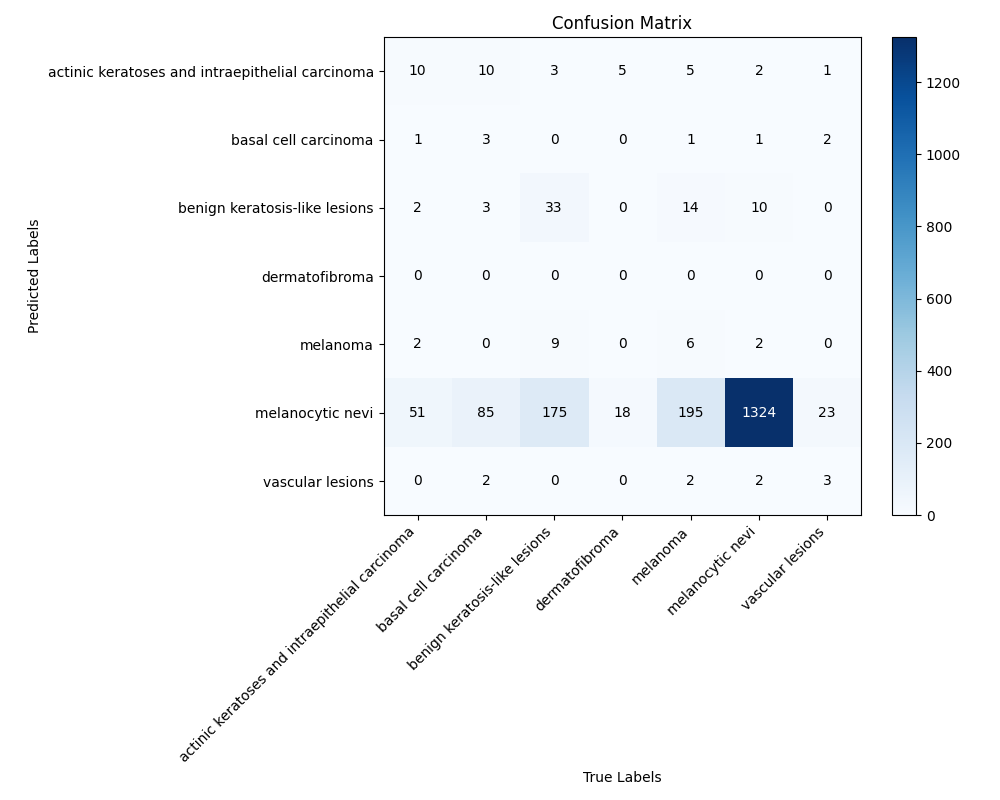

The data file committed next to this chart (first rows):
, actinic keratoses and intraepithelial ca…, basal cell carcinoma, benign keratosis-like lesions, dermatofibroma, melanoma, melanocytic nevi, vascular lesions
actinic keratoses and intraepithelial ca…, 10.0, 10.0, 3.0, 5.0, 5.0, 2.0, 1.0
basal cell carcinoma, 1.0, 3.0, 0.0, 0.0, 1.0, 1.0, 2.0
benign keratosis-like lesions, 2.0, 3.0, 33.0, 0.0, 14.0, 10.0, 0.0
dermatofibroma, 0.0, 0.0, 0.0, 0.0, 0.0, 0.0, 0.0
melanoma, 2.0, 0.0, 9.0, 0.0, 6.0, 2.0, 0.0
melanocytic nevi, 51.0, 85.0, 175.0, 18.0, 195.0, 1324, 23.0
vascular lesions, 0.0, 2.0, 0.0, 0.0, 2.0, 2.0, 3.0
